Dataset: archive (GitHub, 03SamuelTarazona/ProyectoPGC-9Semestre). Classes: bacterial spot, early blight, late blight, leaf mold, septoria leaf spot, spider mites two-spotted spider mite, target spot, tomato yellow leaf curl virus, tomato mosaic virus, healthy, powdery mildew.

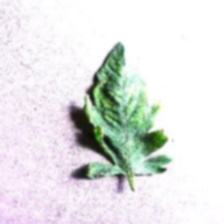
Label: tomato mosaic virus

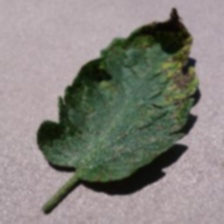
Label: septoria leaf spot

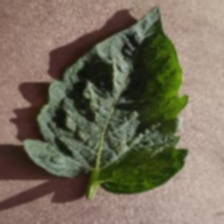
Label: spider mites two-spotted spider mite

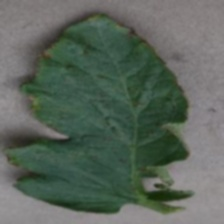
Label: bacterial spot

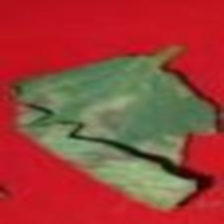
Label: leaf mold

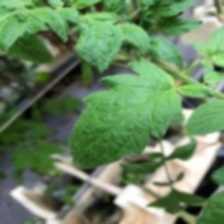
Label: healthy
